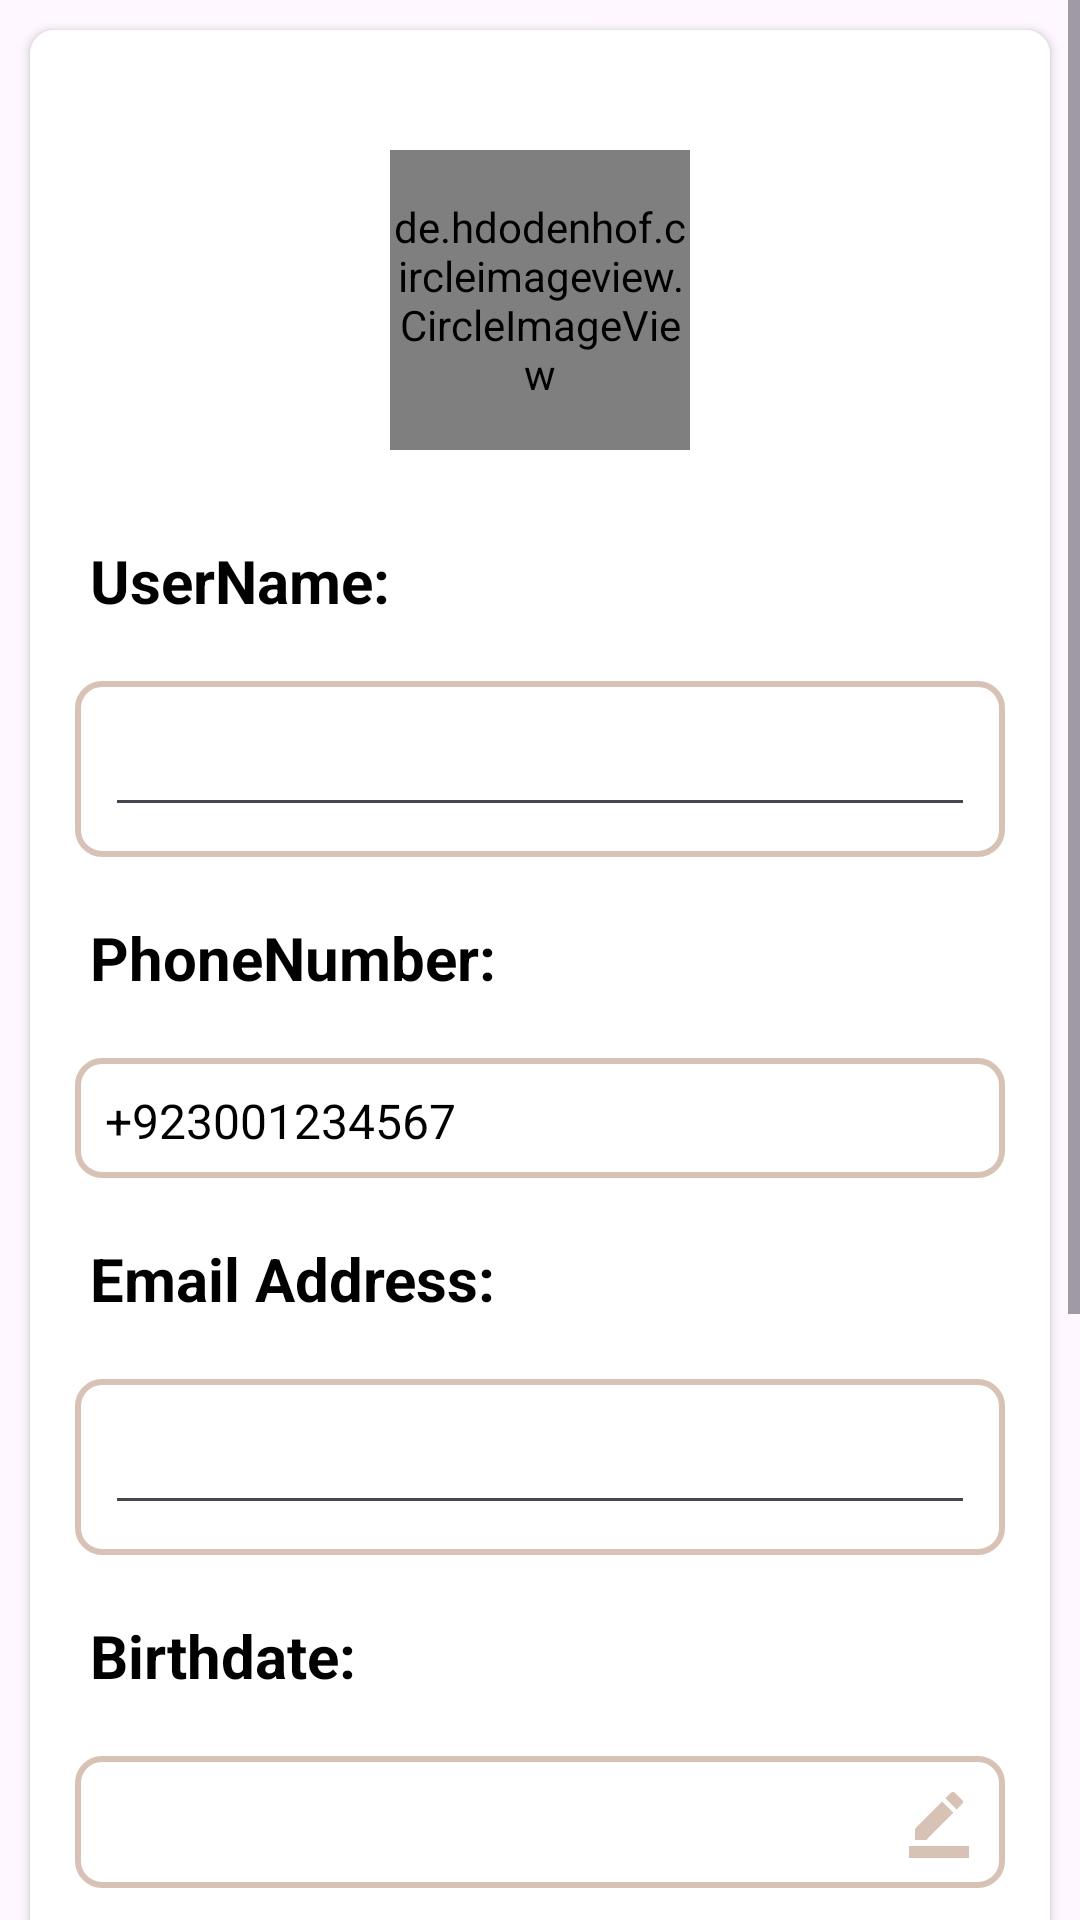

Reconstruct the res/layout file that produces this screen, plus the resources it refers to.
<!-- AndroidManifest.xml: application theme Theme.MadinaBakersResutrant -->
<!-- res/layout/activity_account.xml -->
<?xml version="1.0" encoding="utf-8"?>
<ScrollView xmlns:android="http://schemas.android.com/apk/res/android"
    xmlns:app="http://schemas.android.com/apk/res-auto"
    xmlns:tools="http://schemas.android.com/tools"
    android:id="@+id/main"
    android:layout_width="match_parent"
    android:layout_height="match_parent"
    tools:context=".AccountActivity">
<androidx.constraintlayout.widget.ConstraintLayout
    android:layout_width="match_parent"
    android:layout_height="wrap_content">

    <androidx.cardview.widget.CardView
        android:id="@+id/cardView2"
        android:layout_width="match_parent"
        android:layout_height="wrap_content"
        android:layout_margin="10dp"
        android:elevation="4dp"
        app:cardCornerRadius="8dp"
        app:layout_constraintEnd_toEndOf="parent"
        app:layout_constraintStart_toStartOf="parent"
        app:layout_constraintTop_toTopOf="parent">

        <LinearLayout
            android:layout_width="match_parent"
            android:layout_height="wrap_content"
            android:background="@color/white"
            android:orientation="vertical"
            android:padding="15dp">

            <LinearLayout
                android:id="@+id/account_info_section"
                android:layout_width="match_parent"
                android:layout_height="wrap_content"
                android:orientation="vertical">
                <de.hdodenhof.circleimageview.CircleImageView
                    android:id="@+id/user_dp"
                    android:layout_width="100dp"
                    android:layout_height="100dp"
                    android:src="@drawable/logo"
                    android:layout_margin="25dp"
                    android:layout_gravity="center" />

                <TextView
                    android:layout_width="match_parent"
                    android:layout_height="wrap_content"
                    android:text="UserName:"
                    android:textSize="20sp"
                    android:textColor="@color/black"
                    android:layout_margin="5dp"
                    android:textStyle="bold"
                    />
                <LinearLayout
                    android:layout_width="match_parent"
                    android:layout_height="wrap_content"
                    android:layout_marginVertical="15dp"
                    android:layout_marginBottom="5dp"
                    android:background="@drawable/edittext_background"
                    android:backgroundTint="@color/skin"
                    android:gravity="center"
                    android:orientation="horizontal"
                    android:padding="10dp">

                    <EditText
                        android:id="@+id/username"
                        android:layout_width="wrap_content"
                        android:layout_height="wrap_content"
                        android:layout_weight="1"
                        android:ellipsize="end"
                        android:inputType="textPersonName"
                        android:maxLines="1"
                        android:text=""
                        android:textColor="@color/black"
                        android:textSize="16sp" />

                </LinearLayout>
                <TextView
                    android:layout_width="match_parent"
                    android:layout_height="wrap_content"
                    android:text="PhoneNumber:"
                    android:textSize="20sp"
                    android:textColor="@color/black"
                    android:layout_margin="5dp"
                    android:textStyle="bold"
                    />
                <LinearLayout
                    android:layout_width="match_parent"
                    android:layout_height="40dp"
                    android:layout_marginVertical="15dp"
                    android:layout_marginBottom="5dp"
                    android:background="@drawable/edittext_background"
                    android:backgroundTint="@color/skin"
                    android:gravity="center"
                    android:orientation="horizontal"
                    android:padding="10dp">

                    <TextView
                        android:id="@+id/phoneNo"
                        android:layout_width="wrap_content"
                        android:layout_height="wrap_content"
                        android:layout_weight="1"
                        android:ellipsize="end"
                        android:maxLines="1"
                        android:text="+923001234567"
                        android:textColor="@color/black"
                        android:textSize="16sp" />
                </LinearLayout>
                <TextView
                    android:layout_width="match_parent"
                    android:layout_height="wrap_content"
                    android:text="Email Address:"
                    android:textSize="20sp"
                    android:textColor="@color/black"
                    android:layout_margin="5dp"
                    android:textStyle="bold"
                    />
                <LinearLayout
                    android:layout_width="match_parent"
                    android:layout_height="wrap_content"
                    android:layout_marginVertical="15dp"
                    android:layout_marginBottom="5dp"
                    android:background="@drawable/edittext_background"
                    android:backgroundTint="@color/skin"
                    android:gravity="center"
                    android:orientation="horizontal"
                    android:padding="10dp">

                    <EditText
                        android:inputType="textEmailAddress"
                        android:id="@+id/email"
                        android:layout_width="wrap_content"
                        android:layout_height="wrap_content"
                        android:layout_weight="1"
                        android:ellipsize="end"
                        android:maxLines="1"
                        android:text=""
                        android:textColor="@color/black"
                        android:textSize="16sp" />

                </LinearLayout>
                <TextView
                    android:layout_width="match_parent"
                    android:layout_height="wrap_content"
                    android:text="Birthdate:"
                    android:textSize="20sp"
                    android:textColor="@color/black"
                    android:layout_margin="5dp"
                    android:textStyle="bold"
                    />
                <LinearLayout
                    android:layout_width="match_parent"
                    android:layout_height="wrap_content"
                    android:layout_marginVertical="15dp"
                    android:layout_marginBottom="5dp"
                    android:background="@drawable/edittext_background"
                    android:backgroundTint="@color/skin"
                    android:gravity="center"
                    android:orientation="horizontal"
                    android:padding="10dp">

                    <TextView
                        android:id="@+id/birthdate"
                        android:layout_width="wrap_content"
                        android:layout_height="wrap_content"
                        android:layout_weight="1"
                        android:ellipsize="end"
                        android:maxLines="1"
                        android:text=""
                        android:textColor="@color/black"
                        android:textSize="16sp" />

                    <ImageView
                        android:id="@+id/edtBirthDate"
                        android:layout_width="24dp"
                        android:layout_height="24dp"
                        android:layout_marginStart="5dp"
                        android:src="@drawable/icon_edit" />
                </LinearLayout>
                <TextView
                    android:layout_width="match_parent"
                    android:layout_height="wrap_content"
                    android:text="Gender:"
                    android:textSize="20sp"
                    android:textColor="@color/black"
                    android:layout_margin="5dp"
                    android:textStyle="bold"
                    />
                <LinearLayout
                    android:layout_width="match_parent"
                    android:layout_height="wrap_content"
                    android:layout_marginVertical="15dp"
                    android:layout_marginBottom="5dp"
                    android:background="@drawable/edittext_background"
                    android:backgroundTint="@color/skin"
                    android:gravity="center"
                    android:orientation="horizontal"
                    android:padding="10dp">

                    <TextView
                        android:id="@+id/Gender"
                        android:layout_width="wrap_content"
                        android:layout_height="wrap_content"
                        android:layout_weight="1"
                        android:ellipsize="end"
                        android:maxLines="1"
                        android:text=""
                        android:textColor="@color/black"
                        android:textSize="16sp" />

                    <ImageView
                        android:id="@+id/edtGender"
                        android:layout_width="24dp"
                        android:layout_height="24dp"
                        android:layout_marginStart="5dp"
                        android:src="@drawable/icon_edit" />
                </LinearLayout>

                <Button
                    android:id="@+id/btnSave"
                    style="@style/Widget.Material3.Button.IconButton.Outlined"
                    android:layout_width="match_parent"
                    android:layout_height="wrap_content"
                    android:layout_margin="20dp"
                    android:text="Save"
                    android:textColor="@color/black"
                    android:textSize="18sp" />

            </LinearLayout>
        </LinearLayout>

    </androidx.cardview.widget.CardView>


    <androidx.cardview.widget.CardView
        android:layout_width="match_parent"
        android:layout_height="wrap_content"
        android:layout_margin="10dp"
        android:elevation="4dp"
        app:cardCornerRadius="8dp"
        app:layout_constraintBottom_toBottomOf="parent"
        app:layout_constraintEnd_toEndOf="parent"
        app:layout_constraintStart_toStartOf="parent"
        app:layout_constraintTop_toBottomOf="@+id/cardView2">

        <TextView
            android:id="@+id/Logout"
            android:layout_width="match_parent"
            android:layout_height="match_parent"
            android:layout_gravity="center"
            android:background="@color/white"
            android:padding="15dp"
            android:text="Logout"
            android:textAlignment="center"
            android:textColor="@color/black"
            android:textSize="20sp" />
    </androidx.cardview.widget.CardView>
</androidx.constraintlayout.widget.ConstraintLayout>
</ScrollView>
<!-- resources referenced by this layout -->
<resources>
  <color name="black">#FF000000</color>
  <color name="skin">#D8C2B5</color>
  <color name="white">#FFFFFFFF</color>
  <!-- drawable edittext_background (drawable) -->
  <?xml version="1.0" encoding="utf-8"?>
  <shape xmlns:android="http://schemas.android.com/apk/res/android">
      <solid android:color="@android:color/transparent" />
      <corners android:radius="8dp" />
      <stroke android:width="2dp" android:color="#808080" />
  </shape>
  <!-- drawable icon_edit (drawable) -->
  <vector xmlns:android="http://schemas.android.com/apk/res/android" android:height="24dp" android:tint="@color/skin" android:viewportHeight="24" android:viewportWidth="24" android:width="24dp">
        
      <path android:fillColor="@android:color/white" android:pathData="M22,24H2v-4h20V24zM13.06,5.19l3.75,3.75L7.75,18H4v-3.75L13.06,5.19zM17.88,7.87l-3.75,-3.75l1.83,-1.83c0.39,-0.39 1.02,-0.39 1.41,0l2.34,2.34c0.39,0.39 0.39,1.02 0,1.41L17.88,7.87z"/>
      
  </vector>
  <!-- drawable logo: jpg bitmap (drawable, 156930 bytes) -->
  <style name="Theme.MadinaBakersResutrant" parent="Base.Theme.MadinaBakersResutrant" />
  <style name="Base.Theme.MadinaBakersResutrant" parent="Theme.Material3.Light.NoActionBar">
          
          
          
      </style>
</resources>
